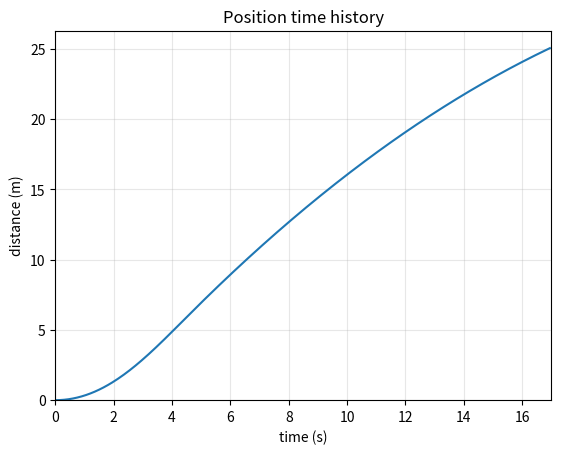
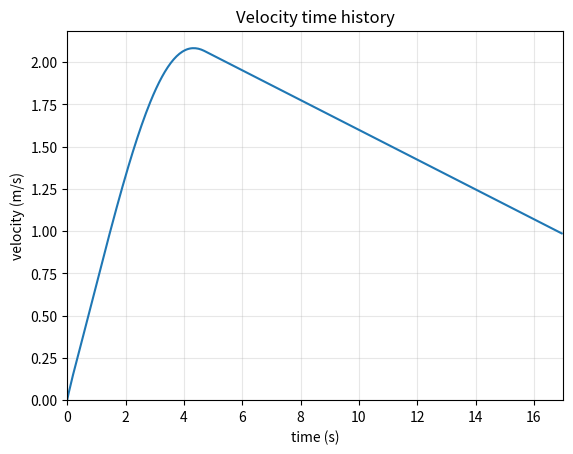

Here is the Python script that generated these plots, in order:
import math
import numpy as np
from sympy import *
import matplotlib.pyplot as plot

z = symbols("z", real=True)

# Properties of air
R = 287
p_ambient = 100000

# Some vehicle properties
step_down = 4.58
throat_diameter = 0.002  #0.0016
turbine_radius = 0.04

class Tank:
    def __init__(self, p0, T0, d0, v=0.002):
        self.p0 = p0  # Stagnation properties
        self.T0 = T0
        self.d0 = d0
        self.v = v

    def m(self):
        return (self.p0 * self.v) / (R * self.T0)

    def stored_energy_isothermal(self):
        # isothermal case for overall consideration reasonable (?) as discharge is relatively long at 8 sec AND is conservative (i.e. less energy)
        return self.p0 * self.v * math.log(self.p0 / p_ambient, np.e)

    def update(self, time_step, nozzle):
        m_1 = self.m() - nozzle.mdot_max() * time_step
        p_1 = m_1 * R * self.T0 / self.v
        #T_1 = ((self.p0 / p_1) ** 1.4 * self.T0 ** 0.4) ** (1/1.4)        # some big issue with temp calc, assume isothermal for now
        d_1 = p_1 / (R * self.T0)
        return Tank(p_1, self.T0, d_1)


class Nozzle:
    #   design inputs: stagnation properties, back pressure (i.e. pressure to go into turbine)
    #   outputs: maxmimum flow rate, area expansion ratio
    #   too complicated to model the profile on here, so this takes in nozzles that do choke
    #   so isentropic tables and flow relations can be used.

    # change?: fix the throat and exit areas, use that to find mach number at exit using area-mach relation (subsonic
    # case, as the exhaust of the turbine is constricted by the housing + turbine so assume the pressure there will be
    # higher), then calculate the subsonic case pb from that as the output

    # on further thought, no - design around the output exit dia.

    def __init__(self, p0, T0, d0, pb, throat_diameter=throat_diameter, discharged=False):      # 0.0016
        self.p0 = p0  # Inlet pressure
        self.T0 = T0  # Inlet temp
        self.d0 = d0  # Inlet density
        self.pb = pb  # back pressure, i.e. pressure going into turbine
        self.throat_diameter = throat_diameter
        self.discharged = discharged  # A boolean to model if the discharging is complete

    def mdot_max(self):
        A_throat = np.pi * (self.throat_diameter / 2) ** 2
        exp = (1.4 + 1) / (2 * (1.4 - 1))
        return self.p0 * A_throat * math.sqrt(1.4 / (R * self.T0)) * (2 / (1.4 + 1)) ** exp

    def q_max(self):             # this is constant!
        return self.mdot_max() / self.d0

    def p_critical(self):
        ratio = ((1.4 + 1) / 2) ** (1.4 / (1.4 - 1))  # eq. 8.4 fluids book, 1.8929 for air
        return self.p0 / ratio

    def M_exhaust(self):  # Mach no. of flow out of exit
        ratio = self.p0 / self.pb
        if not self.discharged:
            return math.sqrt(5 * (ratio ** (1 / 3.5) - 1))  # inverse of eq. 7.5, one of the isentropic flow relations
        else:
            return 0

    def exhaust_diameter(self):  # required exhaust area to reach/accommodate pb, using equation 8.7
        ratio = ((5/6) * (1 + 0.2*(self.M_exhaust())**2)) ** 3 / self.M_exhaust()
        A_exhaust = ratio * np.pi * (self.throat_diameter / 2) ** 2
        if not self.discharged:
            return math.sqrt(4 * A_exhaust / np.pi)
        else:
            return "discharged"


class TurbineDrive:
    # currently this uses a somewhat more empirical approach (as I have no idea how to do it otherwise)
    # , using data, findings and assumptions present in this video: https: // www.youtube.com / watch?v = RMUHxo2TOUk
    # The efficiency is first estimated to be 10% (roughly similar to that found in the above video), and maximum
    # turbine power is calculated as efficiency x integral of pdv of an isothermal process covering the inlet and
    # outlet conditions (lower pressure drop so reasonable assumption, can be updated later). The no-load rpm is then
    # estimated using the speed of a column of gas with nozzle q_max and ambient density (air expands and comes out of
    # blades at atm) and the "swept" area of the blades as the tip speed. A power curve similar to that in the video
    # is then extrapolated using these two values, which can then be used to calculate torque curves etc.

    def __init__(self, p0, T0, d0, p1, T1, d1, nozzle, efficiency=0.1, r=turbine_radius):
        self.p0 = p0  # Inlet pressure
        self.T0 = T0  # Inlet temp
        self.d0 = d0  # Inlet density
        self.p1 = p1  # Outlet pressure
        self.T1 = T1  # Outlet temp
        self.d1 = d1  # Outlet density
        self.nozzle = nozzle
        self.efficiency = efficiency
        self.r = r  # radius

    def specific_speed(self, w):
        h = ((self.p0 - self.p1) / 100000) / 0.0981
        Q = self.nozzle.q_max()
        return w * (Q ** (1 / 2)) / ((9.81 * h) ** (3 / 4))

    def max_power(self):
        if self.p1 < self.p0:
            return self.efficiency * self.p1 * self.nozzle.q_max() * math.log(self.p0 / self.p1, np.e)   # method from video, isothermal
            #return self.efficiency * (self.p0 - self.p1) * self.nozzle.q_max()    # method from P.J.
        else:
            return 0

    def no_load_w(self):
        blade_swept_area = 0.012 * 0.010  # thickness * radial depth of blades
        blade_thickness_ratio = 0.0    # how much of the space is taken up by the blades
        tip_speed = ((self.nozzle.mdot_max() / (1 - blade_thickness_ratio)) / self.d1) / blade_swept_area
        return tip_speed / self.r

    def no_load_rpm(self):
        return self.no_load_w() * 60 / (2 * np.pi)

    def torque(self, rpm):
        # assumption: maximum power occurs at 50% of no_load_rpm
        # assumption: torque curve is linear

        half_no_load_rpm_torque = self.max_power() / (0.5 * self.no_load_w())
        stall_torque = 2 * half_no_load_rpm_torque
        if rpm < self.no_load_rpm():
            return stall_torque - (stall_torque * rpm / self.no_load_rpm())
        else:
            return 0


class Aircar:
    def __init__(self, s, v, a, m, rpm, t, drive, step_down, r=0.0401, kinetic_energy=0):
        self.s = s  # distance travelled, m
        self.v = v  # velocity, m/s
        self.a = a  # acceleration, m/s^2
        self.m = m  # vehicle mass, kg
        self.rpm = rpm   # wheel rpm
        self.t = t  # torque on rear axle, Nm
        self.drive = drive
        self.step_down = step_down    #step down ratio in gearbox
        self.r = r  # rear wheel radius
        self.rrc = 0.015  # rolling resistance coefficient, https://www.matec-conferences.org/articles/matecconf/pdf/2019/03/matecconf_mms18_01005.pdf
        self.drivetrain_efficiency = 0.85 #  efficiency with account of drivetrain loss
        self._kinetic_energy = kinetic_energy

    @property
    def set_kinetic_energy(self):
        linear = 0.5 * self.m * self.v ** 2
        # for rotational inertia, consider rotational inertia of turbine, front wheels and gears (shafts have small R so consider negligible, rear wheels are small and light)
        I_turbine = 0.5 * 0.044 * 0.04 ** 2  # mass from CAD
        I_wheel = I_turbine  # similar size and weight to save time
        I_Idler = 0.5 * 0.28 * 0.025 ** 2  # mass from CAD
        I_drive = 0.5 * 0.34 * 0.02752

        KE_rotational_turbine = 0.5 * I_turbine * (self.step_down * self.rpm * 2 * np.pi / 60) ** 2
        KE_rotational_wheels = 2 * 0.5 * I_wheel * (self.rpm * 2 * np.pi / 60) ** 2
        KE_rotational_idler = 0.5 * I_Idler * (self.rpm * 2 * np.pi / 60) ** 2
        KE_rotational_drive = 0.5 * I_drive * (self.rpm * 2 * np.pi / 60) ** 2

        KE_rotational = KE_rotational_turbine + KE_rotational_wheels + KE_rotational_idler + KE_rotational_drive
        KE_translational = 0.5 * self.m * self.v ** 2
        self._kinetic_energy = KE_translational + KE_rotational

    def get_kinetic_energy(self):
        return self._kinetic_energy

    def del_kinetic_energy(self):
        del self._kinetic_energy

    kinetic_energy = property(get_kinetic_energy, set_kinetic_energy, del_kinetic_energy, "kinetic energy")

    def inertia_total(self):
        I_turbine = 0.5 * 0.044 * 0.04 ** 2  # mass from CAD
        I_wheel = I_turbine  # similar size and weight to save time
        I_idler = 0.5 * 0.28 * 0.025 ** 2  # mass from CAD
        I_drive = 0.5 * 0.34 * 0.02752
        I_total = I_turbine * self.step_down + 2 * I_wheel + I_idler + I_drive
        return I_total

    def frictional_torque(self):
        rolling_resistance_torque = self.rrc * self.m * self.r * 9.81
        radial_load = self.m / 4  # assume 50-50 and symmetric weight distribution
        M_frictional = 0.00097  # number obtained from SKF bearing tool, from which starting torque is negligible
        return M_frictional * 4 + rolling_resistance_torque

    def update(self, time_step, drive, ratio):      # change in mass of air canister negligible
        self.s += self.v * time_step  # could use RK4 for this, but na
        self.v += self.a * time_step
        if self.v >= 0:  #impulse momentum method; check one of the pages on the back of my orange A5 notebook
            self.a = self.t * self.r / (self.inertia_total() + self.m * self.r**2)
        else:
            self.v = 0
        self.rpm = (self.v / self.r) * 60 / (2 * np.pi)
        self.t = drive.torque(self.rpm * self.step_down) * self.step_down * self.drivetrain_efficiency - self.frictional_torque()
        return Aircar(s=self.s, v=self.v, a=self.a, m=self.m, rpm=self.rpm, t=self.t, drive=self.drive, step_down=ratio)

#'''

clock = 0
time_step = 0.05

tank = Tank(p0=650000, T0=298, d0=7)
nozzle = Nozzle(p0=tank.p0, T0=tank.T0, d0=tank.d0, pb=0.995 * tank.p0)
turbine = TurbineDrive(p0=nozzle.pb, T0=nozzle.T0, d0=nozzle.d0, p1=p_ambient, T1=298, d1=1, nozzle=nozzle)    #the d0 is wrong but not used so ignore for now
#carpre = Aircar(s=0, v=0, a=0, m=3.0, rpm=0, t=turbine.torque(0)*step_down, drive=turbine) #  weird method but use this to calculate starting net torque
car = Aircar(s=0, v=0, a=0, m=3.0, rpm=0, t=turbine.torque(0) * step_down * 0.85, drive=turbine, step_down=step_down)



end = False
time_list = []
s_l = []
v_l = []
p_l = []


def print_stuff_tank_nozzle():
    print(round(clock, 1), "s,",
          "Tank: ",
          round(tank.p0, 0), "Pa, ",
          round(tank.T0, 0), "K, ",
          round(tank.d0, 1), "kg/m^3, ",
          round(1000 * tank.m(), 1), "g, ",
          "Nozzle: ",
          round(nozzle.mdot_max(), 5), "kg/s, ",
          #round(test_nozzle.d0, 3), "kg/m^3, ",
          round(nozzle.q_max(), 6), "m^3/s, ",
          round(nozzle.p0 / nozzle.pb, 2), "pressure ratio, ",
          round(nozzle.M_exhaust(), 2), "Mach, ",
          round(1000 * nozzle.exhaust_diameter(), 5), "mm ", )

def print_stuff_drive():
    print(round(clock, 1), "s,",
          "Vehicle data: ",
          round(car.frictional_torque(), 4), "Nm frictional",
          round(car.s, 2), "m,",
          round(car.v, 2), "m/s,",
          round(car.a, 2), "m/s^2,",
          round(car.t, 3), "Nm net, ",
          round(car.rpm, 1), "rpm, ",
          )

def print_stuff_turbine():
    print(round(clock, 1), "s,",
          round(turbine.p0, 1), "Pa (inlet), ",
          round(turbine.max_power(), 2), "W max, ",
          round(car.rpm * step_down, 0), "rpm operation, ",
          round(turbine.no_load_rpm(), 0), "rpm max, ",
          round(turbine.torque(car.rpm * step_down), 3), "Nm operation, ",
          turbine.specific_speed(car.rpm * step_down * 2 * np.pi / 60), "specific speed"
          )


while not end:
    car = car.update(time_step, turbine, step_down)
    turbine = TurbineDrive(p0=nozzle.pb, T0=nozzle.T0, d0=nozzle.d0, p1=100000, T1=298, d1=1, nozzle=nozzle)
    nozzle = Nozzle(p0=tank.p0, T0=tank.T0, d0=tank.d0, pb=0.995*tank.p0)
    if tank.p0 > 100000/0.995:
        tank = tank.update(time_step, nozzle)
    else:
        tank = Tank(p0=100000, T0=298, d0=1)

    print_stuff_drive()
    #print_stuff_tank_nozzle()
    #print_stuff_turbine()

    time_list.append(clock)
    s_l.append(car.s)
    v_l.append(car.v)
    p_l.append(tank.p0)
    if car.s > 25 or clock > 30:
        end = True
    clock += time_step
#'''



'''
tank = Tank(p0=650000, T0=298, d0=7)
nozzle = Nozzle(p0=tank.p0, T0=tank.T0, d0=tank.d0, pb=0.995 * tank.p0)
turbine = TurbineDrive(p0=nozzle.pb, T0=nozzle.T0, d0=nozzle.d0, p1=p_ambient, T1=298, d1=1, nozzle=nozzle)
print(turbine.max_power())
'''

'''
plot.plot(time_list, p_l)
plot.title('Tank pressure time history')
plot.xlabel('time (s)')
plot.ylabel('pressure (Pa)')
plot.show()
'''

plot.plot(time_list, s_l)
plot.title('Position time history')
plot.xlabel('time (s)')
plot.ylabel('distance (m)')
plot.xlim(0, clock)
plot.ylim(bottom=0)
plot.grid(alpha=0.3)
plot.show()

plot.plot(time_list, v_l)
plot.title('Velocity time history')
plot.xlabel('time (s)')
plot.ylabel('velocity (m/s)')
plot.xlim(0, clock)
plot.ylim(bottom=0)
plot.grid(alpha=0.3)
plot.show()
#'''
